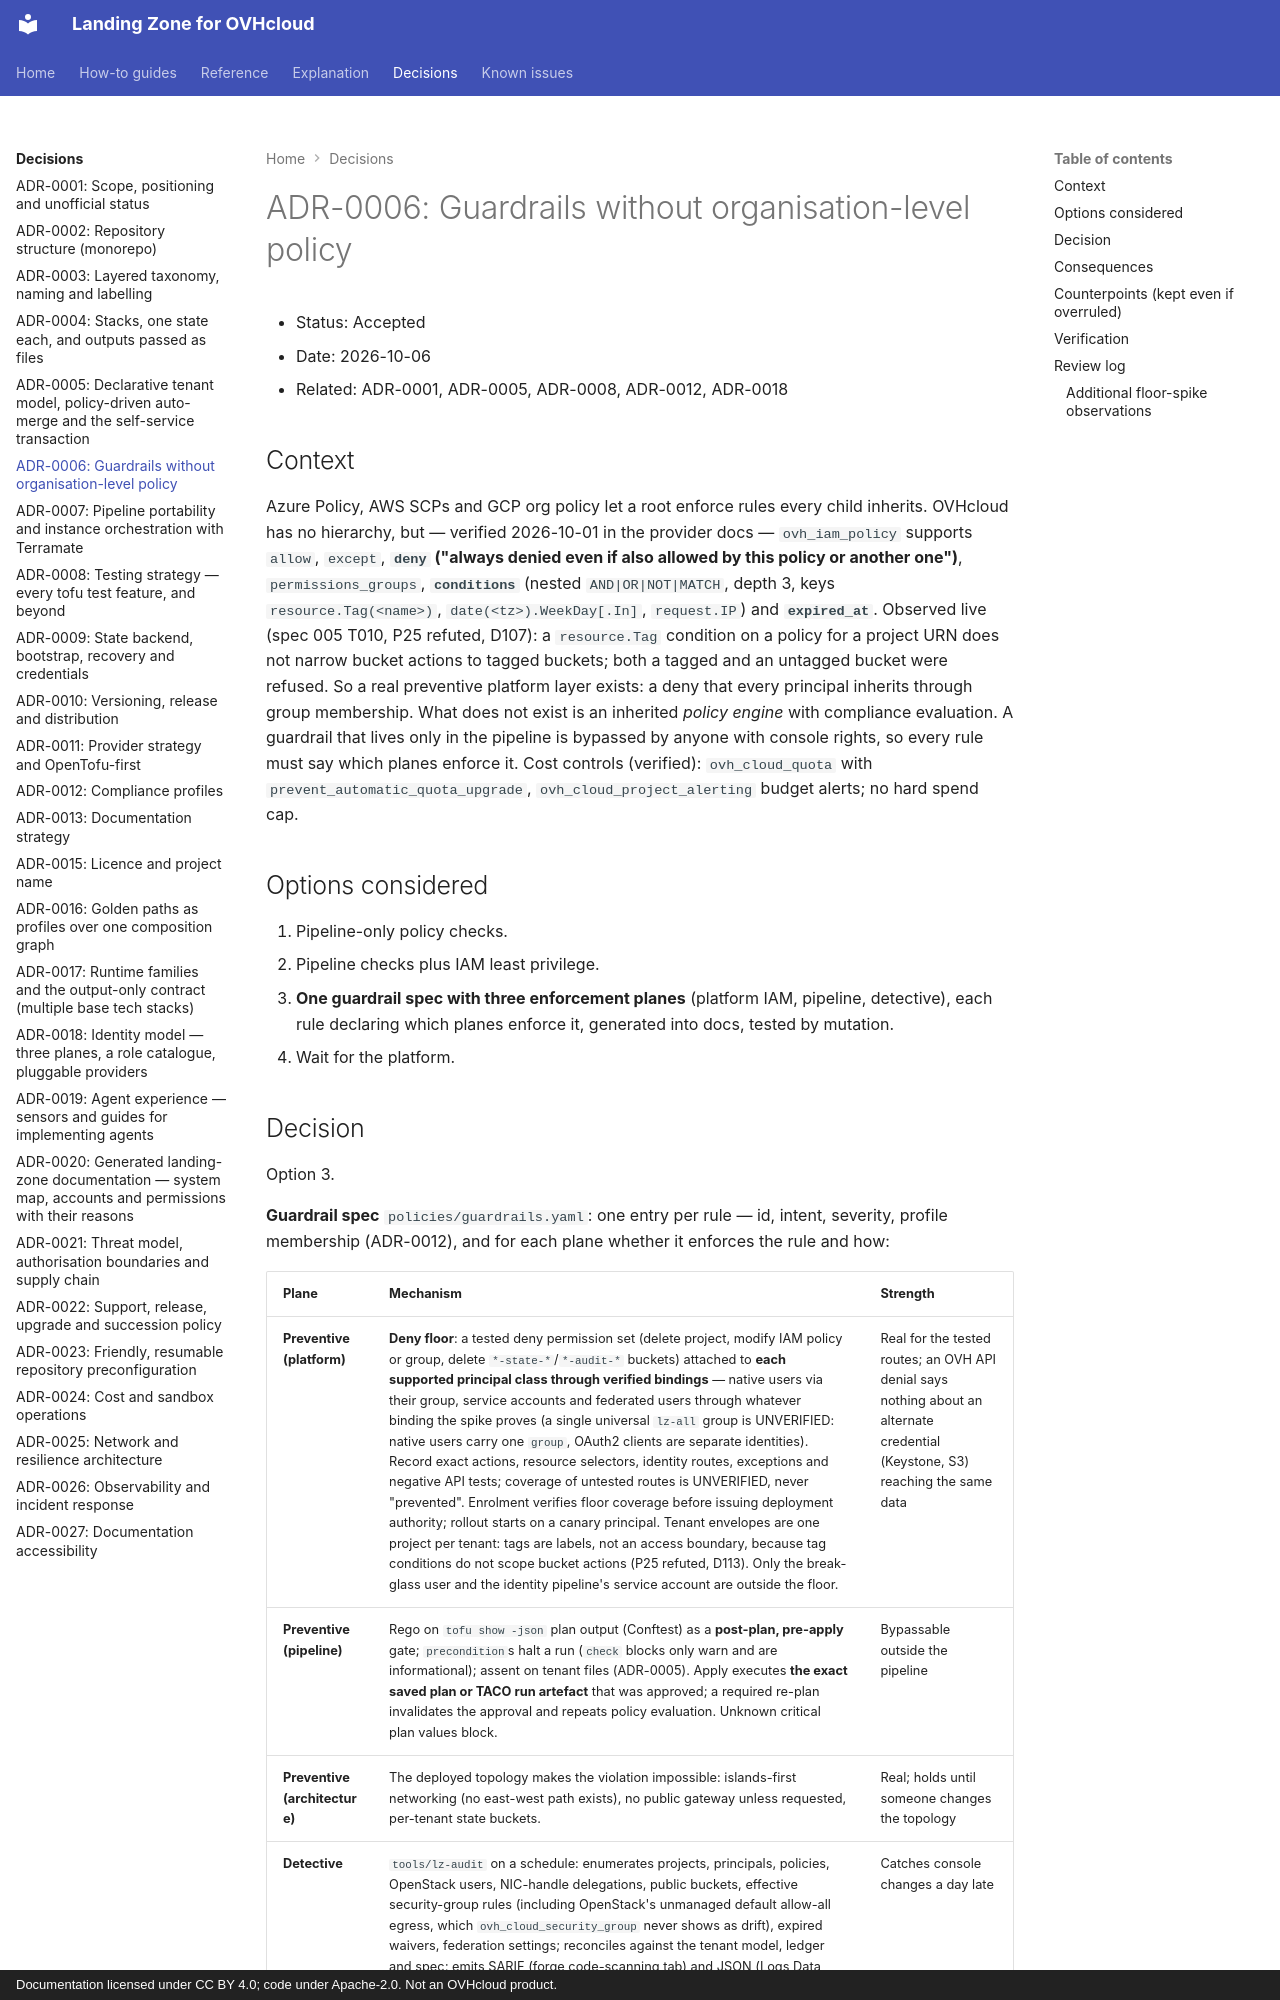

repository: PlatformRelay/landingzone-for-ovhcloud · page: adr/0006-guardrails-without-org-level-policy/index.html · generator: mkdocs · copyright: Documentation licensed under CC BY 4.0; code under Apache-2.0. Not an OVHcloud product.

# ADR-0006: Guardrails without organisation-level policy
- Status: Accepted
- Date: 2026-10-06
- Related: ADR-0001, ADR-0005, ADR-0008, ADR-0012, ADR-0018

## Context
Azure Policy, AWS SCPs and GCP org policy let a root enforce rules every child inherits. OVHcloud has
no hierarchy, but — verified 2026-10-01 in the provider docs — `ovh_iam_policy` supports `allow`,
`except`, **`deny` ("always denied even if also allowed by this policy or another one")**,
`permissions_groups`, **`conditions`** (nested `AND|OR|NOT|MATCH`, depth 3, keys `resource.Tag(<name>)`,
`date(<tz>).WeekDay[.In]`, `request.IP`) and **`expired_at`**. Observed live (spec 005 T010, P25
refuted, D107): a `resource.Tag` condition on a policy for a project URN does not narrow bucket
actions to tagged buckets; both a tagged and an untagged bucket were refused. So a real preventive platform layer
exists: a deny that every principal inherits through group membership. What does not exist is an
inherited *policy engine* with compliance evaluation. A guardrail that lives only in the pipeline is
bypassed by anyone with console rights, so every rule must say which planes enforce it.
Cost controls (verified): `ovh_cloud_quota` with `prevent_automatic_quota_upgrade`,
`ovh_cloud_project_alerting` budget alerts; no hard spend cap.

## Options considered
1. Pipeline-only policy checks.
2. Pipeline checks plus IAM least privilege.
3. **One guardrail spec with three enforcement planes** (platform IAM, pipeline, detective), each rule
   declaring which planes enforce it, generated into docs, tested by mutation.
4. Wait for the platform.
